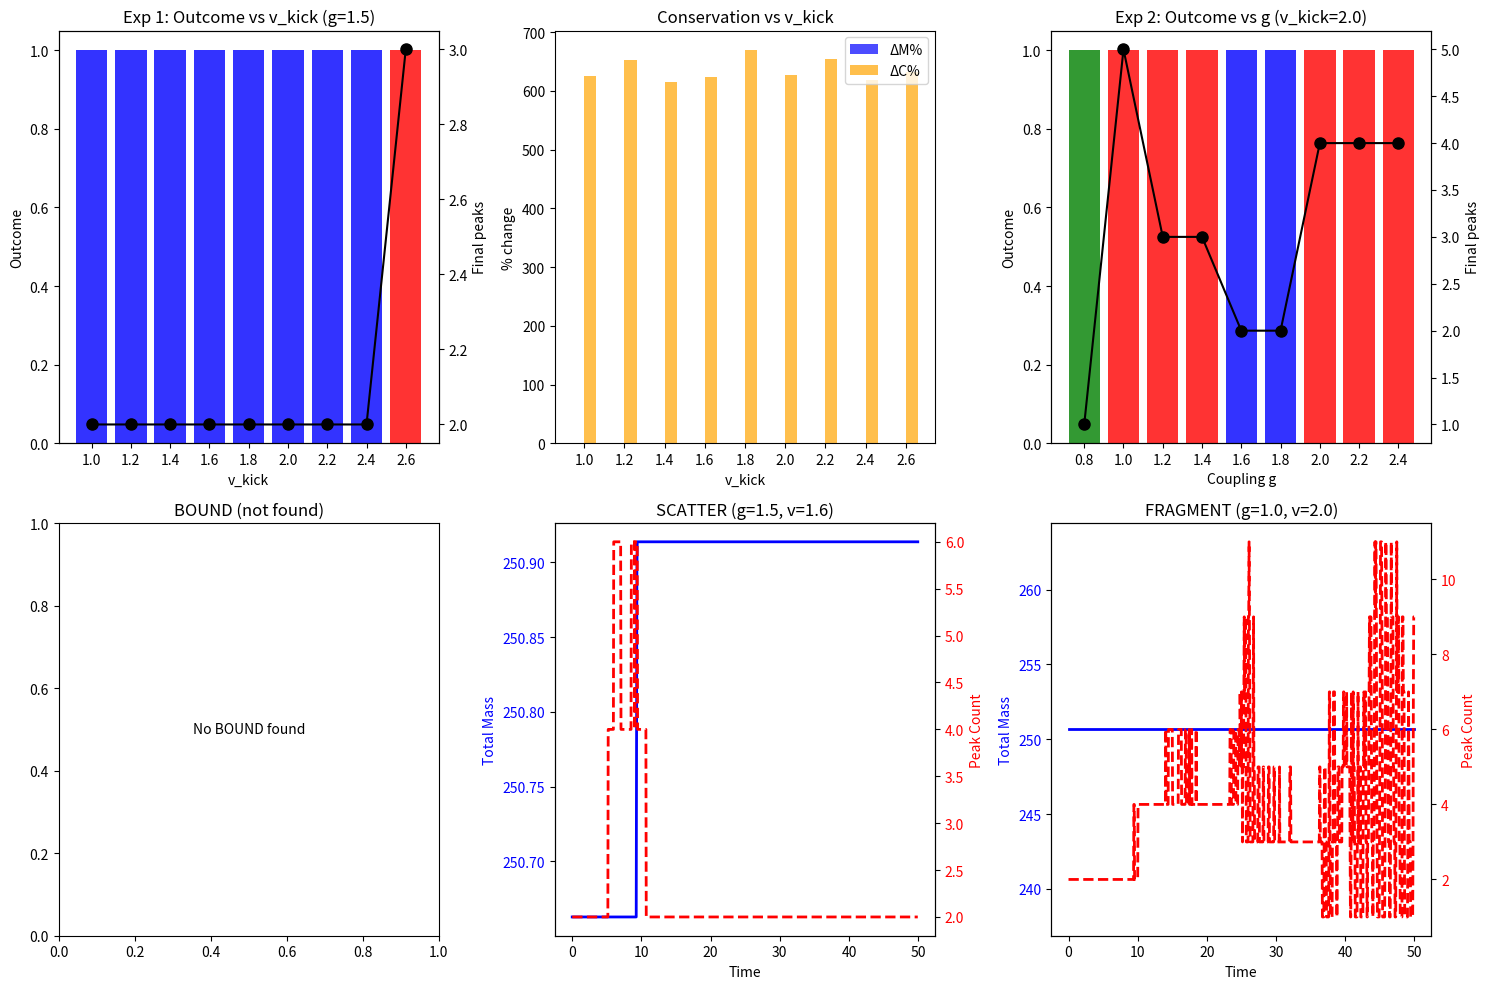

This chart was generated by the following Python code:
import numpy as np
import matplotlib.pyplot as plt
from scipy.ndimage import label
from collections import defaultdict
import time as clock_time

"""
DET v5 COLLIDER - POST-CONTACT DYNAMICS
=======================================

Key question: Why is σ_bind ≈ 0 even when σ_contact ≈ 0.5?

This experiment:
1. Uses offset=22 (guaranteed contact)
2. Tracks collision dynamics in detail
3. Measures energy/mass budget
4. Identifies what determines BIND vs SCATTER vs FRAGMENT

Hypotheses:
H1: Binding requires low collision energy (v_kick)
H2: Binding requires specific g range  
H3: Fragmentation is caused by metric instability
H4: Energy is lost to radiation/excitations
"""

S_CONTACT = 2.0
S_HOLD = 8.0
PERSIST_FRAC = 0.25
FRAG_THRESHOLD = 3

class DETConstants:
    def __init__(self, g=1.0):
        self.g = g
        self.BETA = 2.0 * g
        self.NU = 0.5
        self.PHASE_DRAG = 0.2
        self.ALPHA = 0.5 * g
        self.GAMMA = 8.0
        self.LAMBDA = 0.005
        self.K_FUSION = 80.0
        self.F_VAC = 0.01  
        self.C_MIN = 0.05 
        self.DT = 0.05

class ActiveManifold1D:
    def __init__(self, size=200, constants=DETConstants()):
        self.N = size
        self.k = constants
        self.F = np.ones(self.N) * self.k.F_VAC
        self.theta = np.zeros(self.N)
        self.sigma = np.ones(self.N)
        self.C_right = np.ones(self.N) * self.k.C_MIN
        self.C_left  = np.ones(self.N) * self.k.C_MIN
        self.time = 0.0
        self.track_L = []
        self.track_R = []
        self.last_pos_L = None
        self.last_pos_R = None
        
        # History for analysis
        self.F_history = []
        self.C_history = []
        self.peak_history = []

    def initialize_soliton(self, position, width, mass, velocity_kick=0.0):
        x = np.arange(self.N)
        dx = x - position
        dx = np.where(dx > self.N/2, dx - self.N, dx)
        dx = np.where(dx < -self.N/2, dx + self.N, dx)
        envelope = np.exp(-0.5 * (np.abs(dx) / width)**2)
        self.F += mass * envelope
        self.theta += velocity_kick * dx * envelope
        if velocity_kick > 0:
            self.C_right += 0.9 * envelope
            self.C_left  += 0.3 * envelope
        elif velocity_kick < 0:
            self.C_right += 0.3 * envelope
            self.C_left  += 0.9 * envelope
        else:
            self.C_right += 0.6 * envelope
            self.C_left  += 0.6 * envelope
        self.C_right = np.clip(self.C_right, self.k.C_MIN, 1.0)
        self.C_left = np.clip(self.C_left, self.k.C_MIN, 1.0)

    def initialize_collider_event(self, offset=15, width=5.0, mass_L=10.0, mass_R=10.0, v_kick=2.0):
        center = self.N // 2
        self.start_pos_L = center - offset
        self.start_pos_R = center + offset
        self.mass_L = mass_L
        self.mass_R = mass_R
        self.initialize_soliton(self.start_pos_L, width, mass_L, velocity_kick=v_kick)
        self.initialize_soliton(self.start_pos_R, width, mass_R, velocity_kick=-v_kick)
        self.last_pos_L = float(self.start_pos_L)
        self.last_pos_R = float(self.start_pos_R)
        self.track_L = [(0.0, self.last_pos_L)]
        self.track_R = [(0.0, self.last_pos_R)]

    def find_blob_coms(self):
        mass_dist = np.maximum(self.F - self.k.F_VAC, 0)
        threshold = np.max(mass_dist) * 0.15
        binary = (mass_dist > threshold).astype(int)
        labeled, n_features = label(binary)
        blobs = []
        for i in range(1, n_features + 1):
            mask = (labeled == i)
            blob_mass = np.sum(mass_dist[mask])
            if blob_mass > 0.5:
                indices = np.where(mask)[0]
                masses = mass_dist[mask]
                com = np.sum(indices * masses) / np.sum(masses)
                blobs.append((com, blob_mass))
        return blobs

    def count_peaks(self):
        return len(self.find_blob_coms())

    def total_mass(self):
        return np.sum(self.F - self.k.F_VAC)
    
    def total_metric(self):
        return np.sum(self.C_right + self.C_left - 2*self.k.C_MIN)

    def unwrap_position(self, new_pos, last_pos):
        if last_pos is None:
            return new_pos
        delta = new_pos - (last_pos % self.N)
        if delta > self.N / 2:
            delta -= self.N
        elif delta < -self.N / 2:
            delta += self.N
        return last_pos + delta

    def update_tracking(self):
        blobs = self.find_blob_coms()
        if len(blobs) == 0:
            return
        def ring_dist(a, b):
            d = abs((a % self.N) - (b % self.N))
            return min(d, self.N - d)
        if len(blobs) == 1:
            com = blobs[0][0]
            self.last_pos_L = self.unwrap_position(com, self.last_pos_L)
            self.last_pos_R = self.unwrap_position(com, self.last_pos_R)
            self.track_L.append((self.time, self.last_pos_L))
            self.track_R.append((self.time, self.last_pos_R))
            return
        best_L_idx = min(range(len(blobs)), key=lambda i: ring_dist(blobs[i][0], self.last_pos_L % self.N))
        remaining = [i for i in range(len(blobs)) if i != best_L_idx]
        best_R_idx = min(remaining, key=lambda i: ring_dist(blobs[i][0], self.last_pos_R % self.N)) if remaining else best_L_idx
        self.last_pos_L = self.unwrap_position(blobs[best_L_idx][0], self.last_pos_L)
        self.last_pos_R = self.unwrap_position(blobs[best_R_idx][0], self.last_pos_R)
        self.track_L.append((self.time, self.last_pos_L))
        self.track_R.append((self.time, self.last_pos_R))

    def step(self, record_history=False):
        idx = np.arange(self.N)
        ip1 = (idx + 1) % self.N
        im1 = (idx - 1) % self.N
        d_fwd = np.angle(np.exp(1j * (self.theta[ip1] - self.theta[idx])))
        d_bwd = np.angle(np.exp(1j * (self.theta[im1] - self.theta[idx])))
        laplacian_theta = d_fwd + d_bwd
        grad_theta = np.angle(np.exp(1j * (self.theta[ip1] - self.theta[im1]))) / 2.0
        phase_drive = np.minimum(self.k.BETA * self.F * self.k.DT, np.pi/4.0)
        drag_factor = 1.0 / (1.0 + self.k.PHASE_DRAG * (grad_theta**2))
        self.theta -= phase_drive * drag_factor
        self.theta += self.k.NU * laplacian_theta * self.k.DT
        self.theta = np.mod(self.theta, 2*np.pi)
        recip_R = np.sqrt(self.C_left[ip1])
        recip_L = np.sqrt(self.C_right[im1])
        drive_R = recip_R * np.sin(self.theta[ip1]-self.theta[idx]) + (1-recip_R)*(self.F[idx]-self.F[ip1])
        drive_L = recip_L * np.sin(self.theta[im1]-self.theta[idx]) + (1-recip_L)*(self.F[idx]-self.F[im1])
        cond_R = self.sigma[idx] * (self.C_right[idx]**2 + 1e-4)
        cond_L = self.sigma[idx] * (self.C_left[idx]**2 + 1e-4)
        J_right = cond_R * drive_R
        J_left  = cond_L * drive_L
        max_allowed = 0.40 * self.F / self.k.DT
        total_out = np.abs(J_right) + np.abs(J_left)
        scale = np.minimum(1.0, max_allowed / (total_out + 1e-9))
        J_right *= scale
        J_left *= scale
        dF = (J_right[im1] + J_left[ip1]) - (J_right + J_left)
        self.F += dF * self.k.DT
        self.F = np.maximum(self.F, self.k.F_VAC)
        compression = np.maximum(0, dF)
        alpha = self.k.ALPHA * (1.0 + self.k.K_FUSION * compression)
        lam = self.k.LAMBDA / (1.0 + self.k.K_FUSION * compression * 10.0)
        J_R_align = np.maximum(0, J_right) + self.k.GAMMA * np.maximum(0, np.roll(J_right, 1))
        J_L_align = np.maximum(0, J_left) + self.k.GAMMA * np.maximum(0, np.roll(J_left, -1))
        self.C_right += (alpha * J_R_align - lam * self.C_right) * self.k.DT
        self.C_left  += (alpha * J_L_align - lam * self.C_left) * self.k.DT
        self.C_right = np.clip(self.C_right, self.k.C_MIN, 1.0)
        self.C_left = np.clip(self.C_left, self.k.C_MIN, 1.0)
        self.sigma = 1.0 + 0.1 * np.log(1.0 + np.abs(J_right) + np.abs(J_left))
        self.time += self.k.DT
        self.update_tracking()
        
        if record_history:
            self.F_history.append(self.total_mass())
            self.C_history.append(self.total_metric())
            self.peak_history.append(self.count_peaks())


def classify_outcome(sim):
    track_L = np.array(sim.track_L)
    track_R = np.array(sim.track_R)
    if len(track_L) < 20:
        return None, {}
    
    times = track_L[:, 0]
    pos_L = track_L[:, 1]
    pos_R = track_R[:, 1]
    separation = np.abs(pos_L - pos_R)
    min_sep = np.min(separation)
    final_peaks = sim.count_peaks()
    
    n_frames = len(separation)
    persist_start = int(n_frames * (1 - PERSIST_FRAC))
    late_sep = separation[persist_start:]
    persistent_binding = np.all(late_sep < S_HOLD)
    made_contact = min_sep <= S_CONTACT
    
    if made_contact and final_peaks == 1 and persistent_binding:
        outcome = 'BOUND'
    elif final_peaks >= FRAG_THRESHOLD:
        outcome = 'FRAGMENT'
    else:
        outcome = 'SCATTER'
    
    return outcome, {
        'min_sep': min_sep,
        'made_contact': made_contact,
        'final_peaks': final_peaks,
        'final_sep': separation[-1],
    }


def run_detailed_trial(g, v_kick, offset=22, steps=800):
    """Run trial with detailed history tracking."""
    k = DETConstants(g=g)
    sim = ActiveManifold1D(size=200, constants=k)
    sim.initialize_collider_event(offset=offset, v_kick=v_kick)
    
    # Record initial state
    M0 = sim.total_mass()
    C0 = sim.total_metric()
    
    for _ in range(steps):
        sim.step(record_history=True)
    
    outcome, metrics = classify_outcome(sim)
    
    # Compute conservation metrics
    M_final = sim.total_mass()
    C_final = sim.total_metric()
    
    metrics['M0'] = M0
    metrics['M_final'] = M_final
    metrics['dM'] = (M_final - M0) / M0 * 100  # percent change
    metrics['C0'] = C0
    metrics['C_final'] = C_final
    metrics['dC'] = (C_final - C0) / (C0 + 1e-9) * 100
    metrics['F_history'] = sim.F_history
    metrics['C_history'] = sim.C_history
    metrics['peak_history'] = sim.peak_history
    
    return outcome, metrics, sim


def main():
    print("="*70)
    print("DET v5 POST-CONTACT DYNAMICS ANALYSIS")
    print("="*70)
    print("""
Question: Why is σ_bind ≈ 0 even when σ_contact ≈ 0.5?

Experiment design:
- Use offset=22 (100% contact guaranteed)
- Track mass and metric conservation
- Analyze what determines outcome after contact
""")
    
    # =========================================================================
    # EXPERIMENT 1: Outcome vs v_kick at fixed g (with conservation tracking)
    # =========================================================================
    print("\n" + "="*70)
    print("EXPERIMENT 1: v_kick scan with conservation tracking")
    print("="*70)
    print("g=1.5, offset=22 (guaranteed contact)\n")
    
    print(f"{'v_kick':<8} | {'outcome':<10} | {'peaks':<6} | {'ΔM%':<8} | {'ΔC%':<8}")
    print("-" * 50)
    
    exp1_results = []
    for v_kick in [1.0, 1.2, 1.4, 1.6, 1.8, 2.0, 2.2, 2.4, 2.6]:
        outcome, metrics, sim = run_detailed_trial(g=1.5, v_kick=v_kick, offset=22)
        
        print(f"{v_kick:<8.1f} | {outcome:<10} | {metrics['final_peaks']:<6} | "
              f"{metrics['dM']:<8.2f} | {metrics['dC']:<8.1f}")
        
        exp1_results.append({
            'v_kick': v_kick,
            'outcome': outcome,
            'peaks': metrics['final_peaks'],
            'dM': metrics['dM'],
            'dC': metrics['dC'],
            'F_history': metrics['F_history'],
            'C_history': metrics['C_history'],
            'peak_history': metrics['peak_history'],
        })
    
    # =========================================================================
    # EXPERIMENT 2: g scan with conservation tracking
    # =========================================================================
    print("\n" + "="*70)
    print("EXPERIMENT 2: g scan with conservation tracking")
    print("="*70)
    print("v_kick=2.0, offset=22 (guaranteed contact)\n")
    
    print(f"{'g':<6} | {'outcome':<10} | {'peaks':<6} | {'ΔM%':<8} | {'ΔC%':<8}")
    print("-" * 48)
    
    exp2_results = []
    for g in [0.8, 1.0, 1.2, 1.4, 1.6, 1.8, 2.0, 2.2, 2.4]:
        outcome, metrics, sim = run_detailed_trial(g=g, v_kick=2.0, offset=22)
        
        print(f"{g:<6.1f} | {outcome:<10} | {metrics['final_peaks']:<6} | "
              f"{metrics['dM']:<8.2f} | {metrics['dC']:<8.1f}")
        
        exp2_results.append({
            'g': g,
            'outcome': outcome,
            'peaks': metrics['final_peaks'],
            'dM': metrics['dM'],
            'dC': metrics['dC'],
        })
    
    # =========================================================================
    # EXPERIMENT 3: Detailed time evolution for each outcome type
    # =========================================================================
    print("\n" + "="*70)
    print("EXPERIMENT 3: Time evolution by outcome type")
    print("="*70)
    
    # Find one example of each outcome type
    examples = {}
    test_params = [
        (1.5, 1.6),  # Try for BOUND
        (1.5, 2.0),  # Likely SCATTER
        (1.0, 2.0),  # Likely FRAGMENT
    ]
    
    for g, v_kick in test_params:
        outcome, metrics, sim = run_detailed_trial(g=g, v_kick=v_kick, offset=22, steps=1000)
        if outcome not in examples:
            examples[outcome] = {
                'g': g, 'v_kick': v_kick,
                'F_history': metrics['F_history'],
                'C_history': metrics['C_history'],
                'peak_history': metrics['peak_history'],
            }
            print(f"Found {outcome} example at g={g}, v_kick={v_kick}")
    
    # =========================================================================
    # VISUALIZATION
    # =========================================================================
    print("\n[Creating visualization...]")
    
    fig, axes = plt.subplots(2, 3, figsize=(15, 10))
    
    # 1. Outcome vs v_kick
    ax = axes[0, 0]
    v_kicks = [r['v_kick'] for r in exp1_results]
    outcomes = [r['outcome'] for r in exp1_results]
    peaks = [r['peaks'] for r in exp1_results]
    
    colors = {'BOUND': 'green', 'SCATTER': 'blue', 'FRAGMENT': 'red'}
    for i, (v, out) in enumerate(zip(v_kicks, outcomes)):
        ax.bar(i, 1, color=colors.get(out, 'gray'), alpha=0.8)
    ax.set_xticks(range(len(v_kicks)))
    ax.set_xticklabels([f'{v:.1f}' for v in v_kicks])
    ax.set_xlabel("v_kick")
    ax.set_ylabel("Outcome")
    ax.set_title("Exp 1: Outcome vs v_kick (g=1.5)")
    
    # Add peak count on secondary axis
    ax2 = ax.twinx()
    ax2.plot(range(len(peaks)), peaks, 'ko-', markersize=8)
    ax2.set_ylabel("Final peaks", color='black')
    
    # 2. Conservation: ΔM vs v_kick
    ax = axes[0, 1]
    dMs = [r['dM'] for r in exp1_results]
    dCs = [r['dC'] for r in exp1_results]
    
    ax.bar(np.arange(len(v_kicks))-0.15, dMs, width=0.3, label='ΔM%', color='blue', alpha=0.7)
    ax.bar(np.arange(len(v_kicks))+0.15, dCs, width=0.3, label='ΔC%', color='orange', alpha=0.7)
    ax.axhline(y=0, color='black', linestyle='-', linewidth=0.5)
    ax.set_xticks(range(len(v_kicks)))
    ax.set_xticklabels([f'{v:.1f}' for v in v_kicks])
    ax.set_xlabel("v_kick")
    ax.set_ylabel("% change")
    ax.set_title("Conservation vs v_kick")
    ax.legend()
    
    # 3. Outcome vs g
    ax = axes[0, 2]
    g_vals = [r['g'] for r in exp2_results]
    outcomes_g = [r['outcome'] for r in exp2_results]
    peaks_g = [r['peaks'] for r in exp2_results]
    
    for i, (g, out) in enumerate(zip(g_vals, outcomes_g)):
        ax.bar(i, 1, color=colors.get(out, 'gray'), alpha=0.8)
    ax.set_xticks(range(len(g_vals)))
    ax.set_xticklabels([f'{g:.1f}' for g in g_vals])
    ax.set_xlabel("Coupling g")
    ax.set_ylabel("Outcome")
    ax.set_title("Exp 2: Outcome vs g (v_kick=2.0)")
    
    ax2 = ax.twinx()
    ax2.plot(range(len(peaks_g)), peaks_g, 'ko-', markersize=8)
    ax2.set_ylabel("Final peaks", color='black')
    
    # 4-6: Time evolution for each outcome type
    for idx, (outcome, label_pos) in enumerate([('BOUND', (1,0)), ('SCATTER', (1,1)), ('FRAGMENT', (1,2))]):
        ax = axes[label_pos]
        
        if outcome in examples:
            ex = examples[outcome]
            times = np.arange(len(ex['F_history'])) * 0.05
            
            ax.plot(times, ex['F_history'], 'b-', linewidth=2, label='Total M')
            ax.set_xlabel("Time")
            ax.set_ylabel("Total Mass", color='blue')
            ax.tick_params(axis='y', labelcolor='blue')
            
            ax2 = ax.twinx()
            ax2.plot(times, ex['peak_history'], 'r--', linewidth=2, label='Peaks')
            ax2.set_ylabel("Peak Count", color='red')
            ax2.tick_params(axis='y', labelcolor='red')
            
            ax.set_title(f"{outcome} (g={ex['g']}, v={ex['v_kick']})")
        else:
            ax.text(0.5, 0.5, f"No {outcome} found", ha='center', va='center', transform=ax.transAxes)
            ax.set_title(f"{outcome} (not found)")
    
    plt.tight_layout()
    plt.savefig('./det_v5_postcontact.png', dpi=150)
    print("Saved to det_v5_postcontact.png")
    
    return exp1_results, exp2_results, examples


if __name__ == "__main__":
    t0 = clock_time.time()
    exp1, exp2, examples = main()
    elapsed = clock_time.time() - t0
    
    print("\n" + "="*70)
    print(f"ANALYSIS (completed in {elapsed:.1f}s)")
    print("="*70)
    
    # Count outcomes
    print("\nOutcome distribution (Exp 1, g=1.5):")
    from collections import Counter
    counts1 = Counter([r['outcome'] for r in exp1])
    for out, count in counts1.items():
        print(f"  {out}: {count}")
    
    print("\nOutcome distribution (Exp 2, v_kick=2.0):")
    counts2 = Counter([r['outcome'] for r in exp2])
    for out, count in counts2.items():
        print(f"  {out}: {count}")
    
    # Check mass conservation
    print("\nMass conservation:")
    dMs = [r['dM'] for r in exp1]
    print(f"  Mean ΔM%: {np.mean(dMs):.2f}")
    print(f"  Max |ΔM%|: {np.max(np.abs(dMs)):.2f}")
    
    # Identify binding window
    print("\nBinding window (v_kick scan):")
    for r in exp1:
        if r['outcome'] == 'BOUND':
            print(f"  BOUND at v_kick = {r['v_kick']}")
